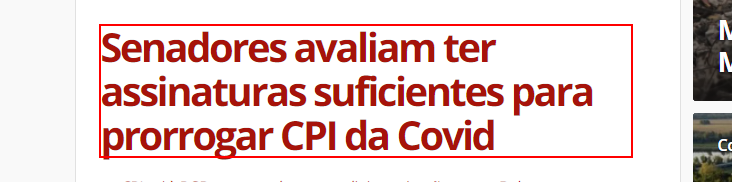
Task: Orchestration Process
Workflow: Main_Oficial

Step 1: get-text from the element in window 'G1*' (chrome.exe)

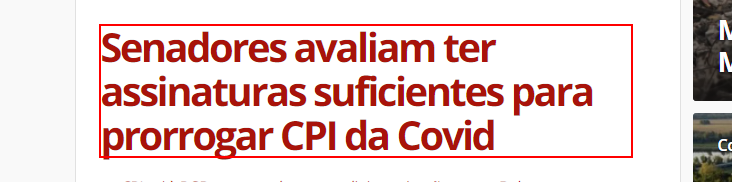
Step 2: click on the element in window 'G1*' (chrome.exe)

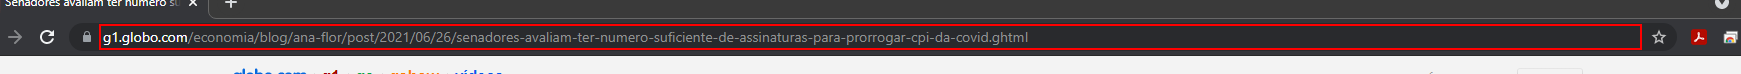
Step 3: get-text from the editable text 'Barra de endereço e de pesquisa' (chrome.exe)